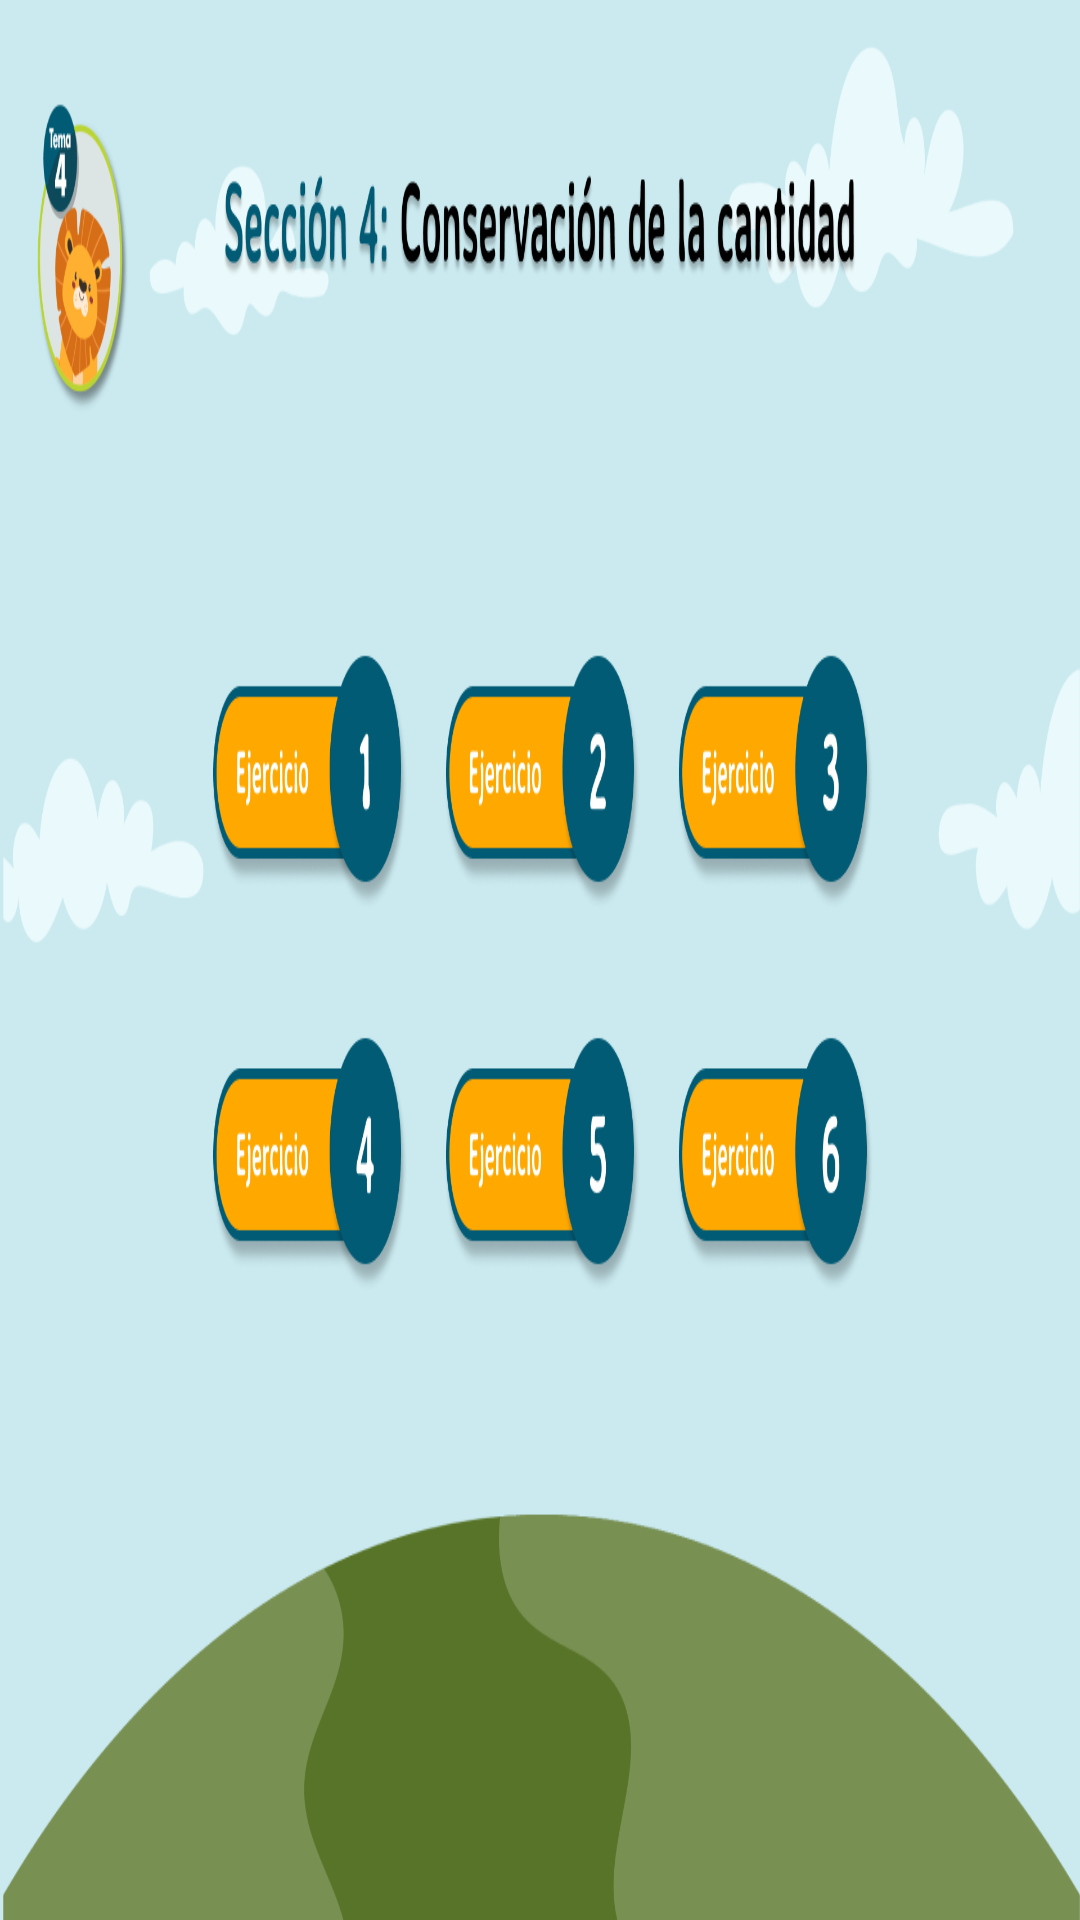

Reconstruct the res/layout file that produces this screen, plus the resources it refers to.
<!-- AndroidManifest.xml: application theme Theme.AniMate -->
<!-- res/layout/activity_tema4.xml -->
<?xml version="1.0" encoding="utf-8"?>
<androidx.constraintlayout.widget.ConstraintLayout xmlns:android="http://schemas.android.com/apk/res/android"
    xmlns:app="http://schemas.android.com/apk/res-auto"
    xmlns:tools="http://schemas.android.com/tools"
    android:id="@+id/main"
    android:layout_width="match_parent"
    android:layout_height="match_parent"
    android:background="@drawable/catalogue_topic_4"
    tools:context=".tema4">

    <Button
        android:id="@+id/backBttn"
        android:layout_width="27dp"
        android:layout_height="123dp"
        android:background="@android:color/transparent"
        app:layout_constraintBottom_toBottomOf="parent"
        app:layout_constraintEnd_toEndOf="parent"
        app:layout_constraintHorizontal_bias="0.058"
        app:layout_constraintStart_toStartOf="parent"
        app:layout_constraintTop_toTopOf="parent"
        app:layout_constraintVertical_bias="0.058" />

</androidx.constraintlayout.widget.ConstraintLayout>
<!-- resources referenced by this layout -->
<resources>
  <!-- drawable catalogue_topic_4: png bitmap (drawable-nodpi, 183108 bytes) -->
  <style name="Theme.AniMate" parent="Base.Theme.AniMate" />
  <style name="Base.Theme.AniMate" parent="Theme.Material3.DayNight.NoActionBar">
          
          
      </style>
</resources>
